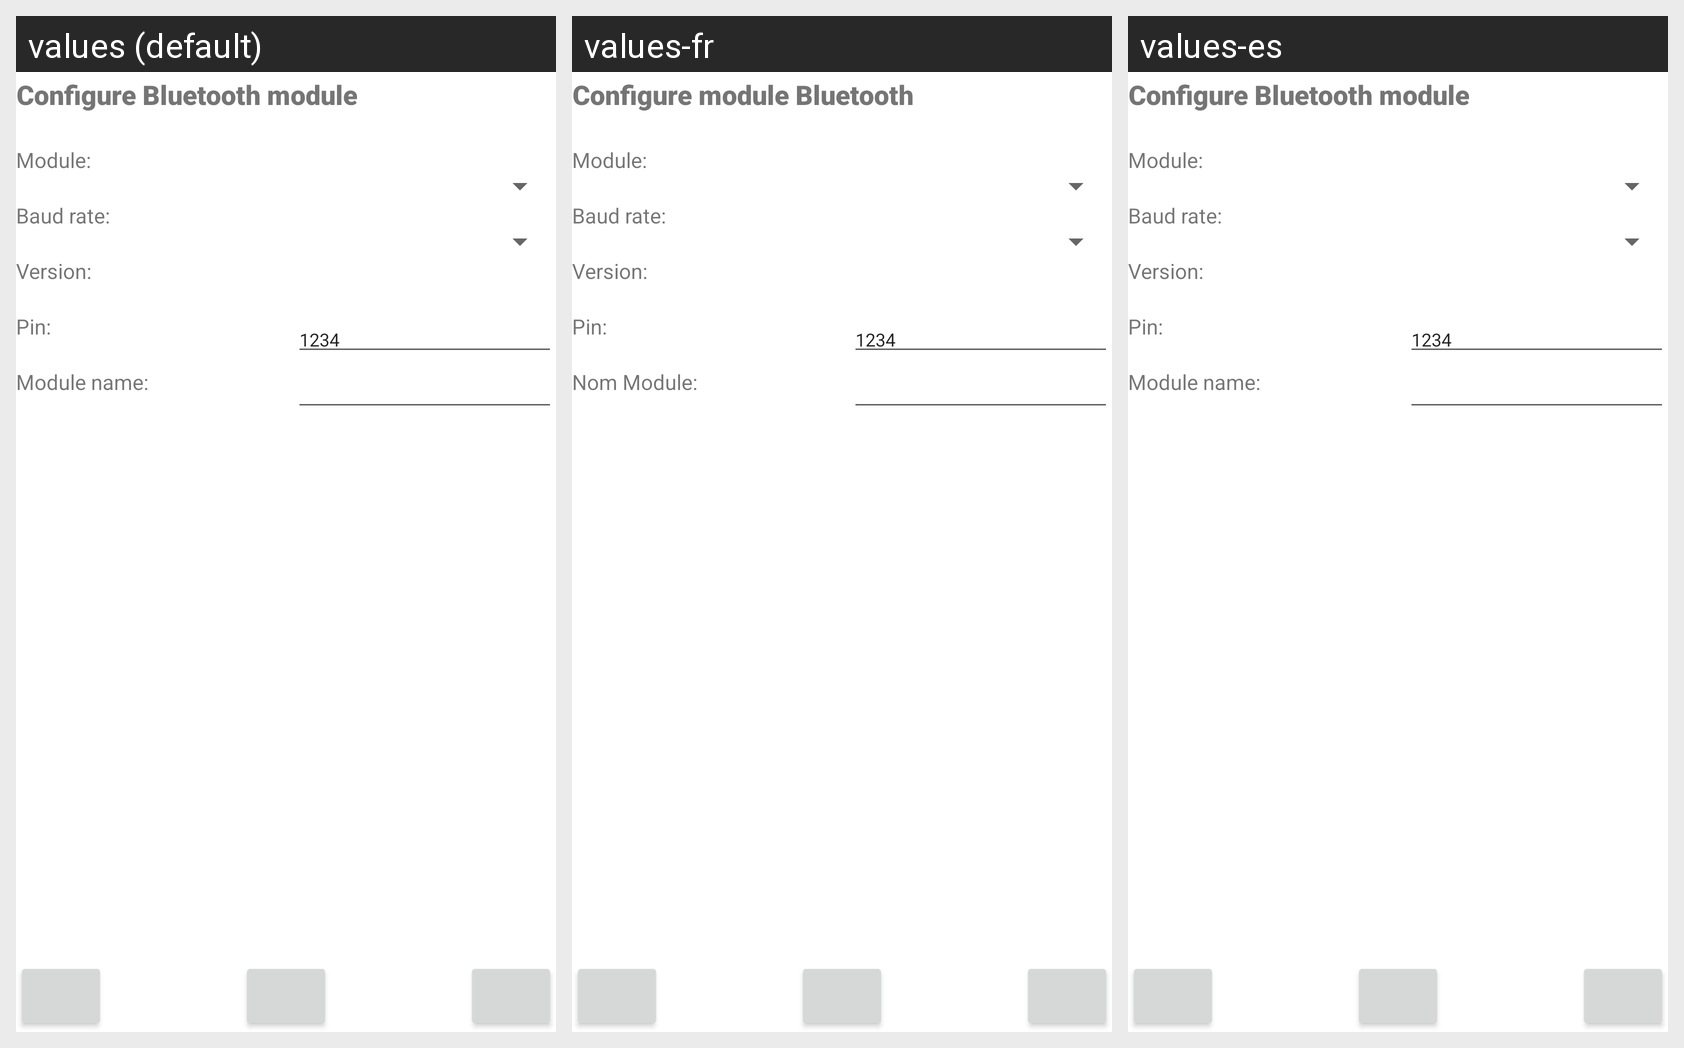

Locale-by-locale string values for the Android screen shown in this grid:
Android screen res/layout/activity_config_bt.xml rendered under 3 locales, left to right: values (default), values-fr, values-es. Device: Nexus 5 (rendered at 1080×1920; each locale shown at half size, 540×960, under a caption strip naming it); theme Theme.RocketMotorTestStand.
Strings drawn on this screen, with the default value and each locale's value (text and hints the layout hard-codes, and strings that could not be matched under every locale, appear in the picture but are not listed):

configure_bluetooth_module
  values: Configure Bluetooth module
  values-fr: Configure module Bluetooth
  values-es: Configure Bluetooth module

module
  values: Module:
  values-fr: Module:
  values-es: Module:

bt_baud_rate
  values: Baud rate:
  values-fr: Baud rate:
  values-es: Baud rate:

m3DR_version
  values: Version:
  values-fr: Version:
  values-es: Version:

pin
  values: Pin:
  values-fr: Pin:
  values-es: Pin:

module_name
  values: Module name:
  values-fr: Nom Module:
  values-es: Module name:
